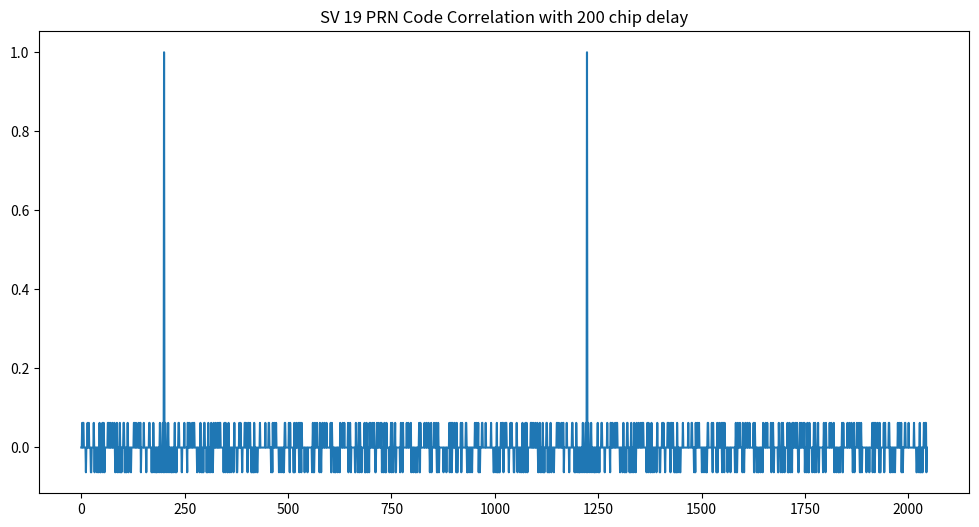
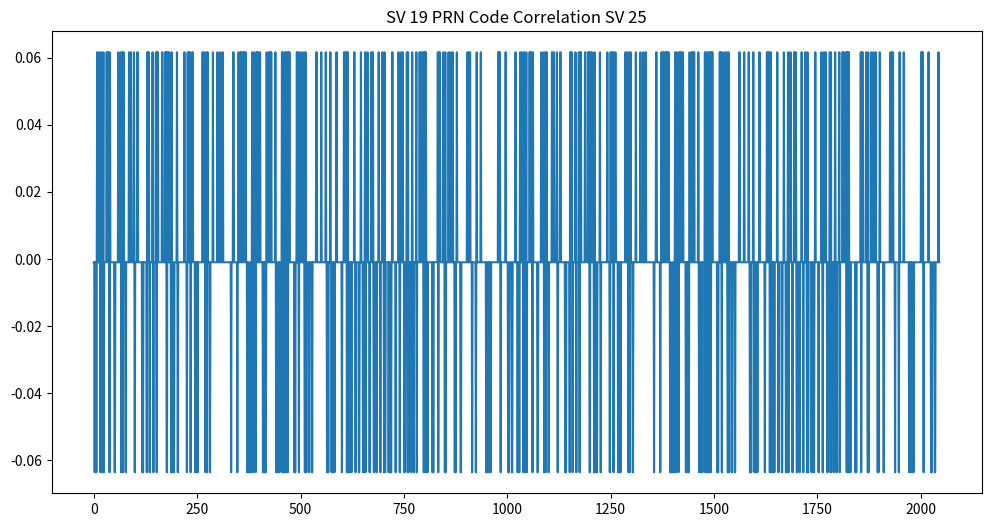
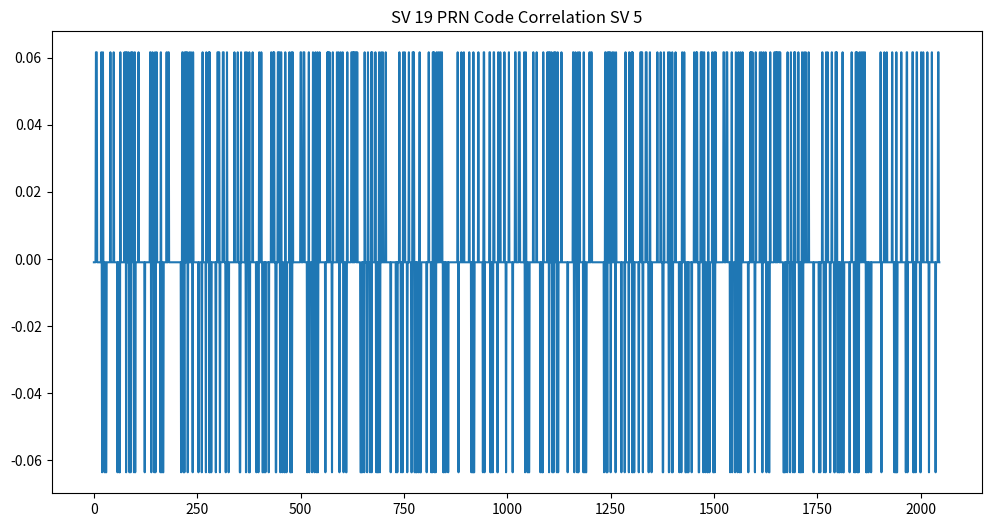
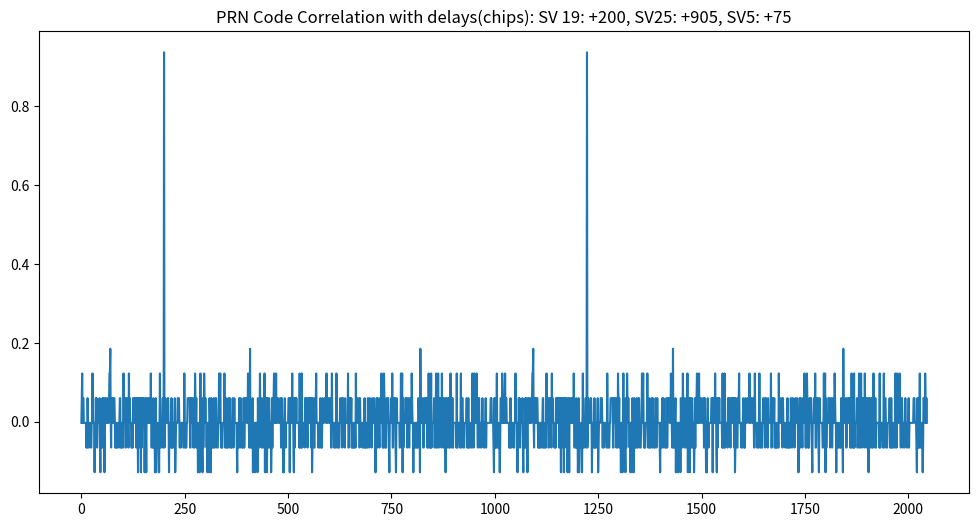
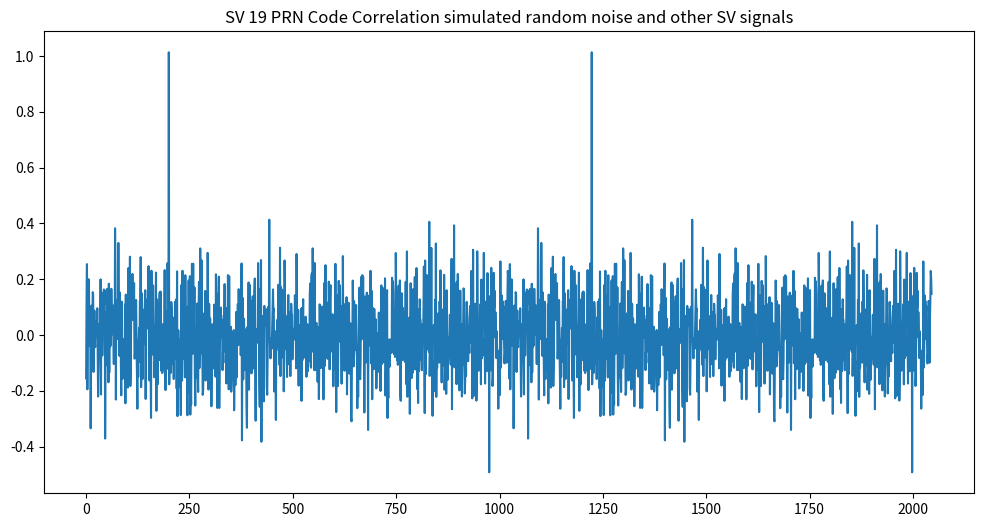
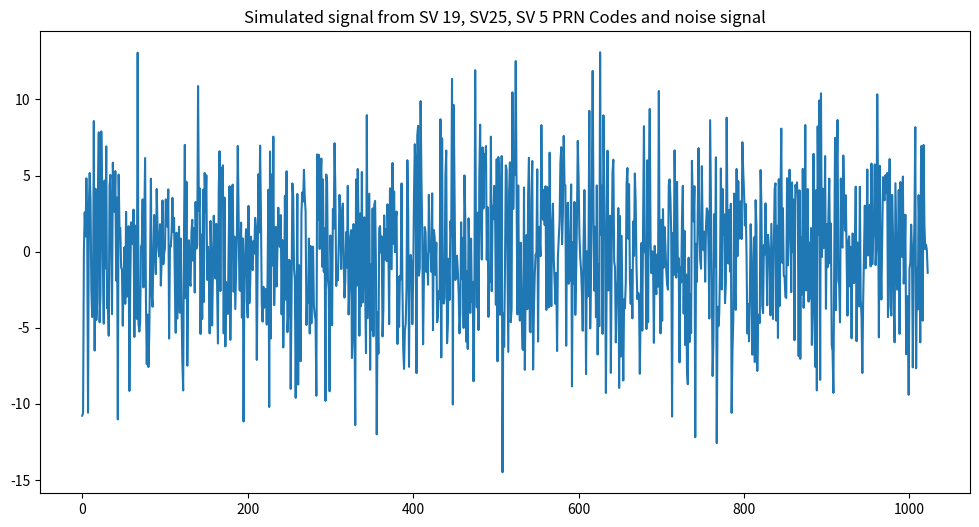
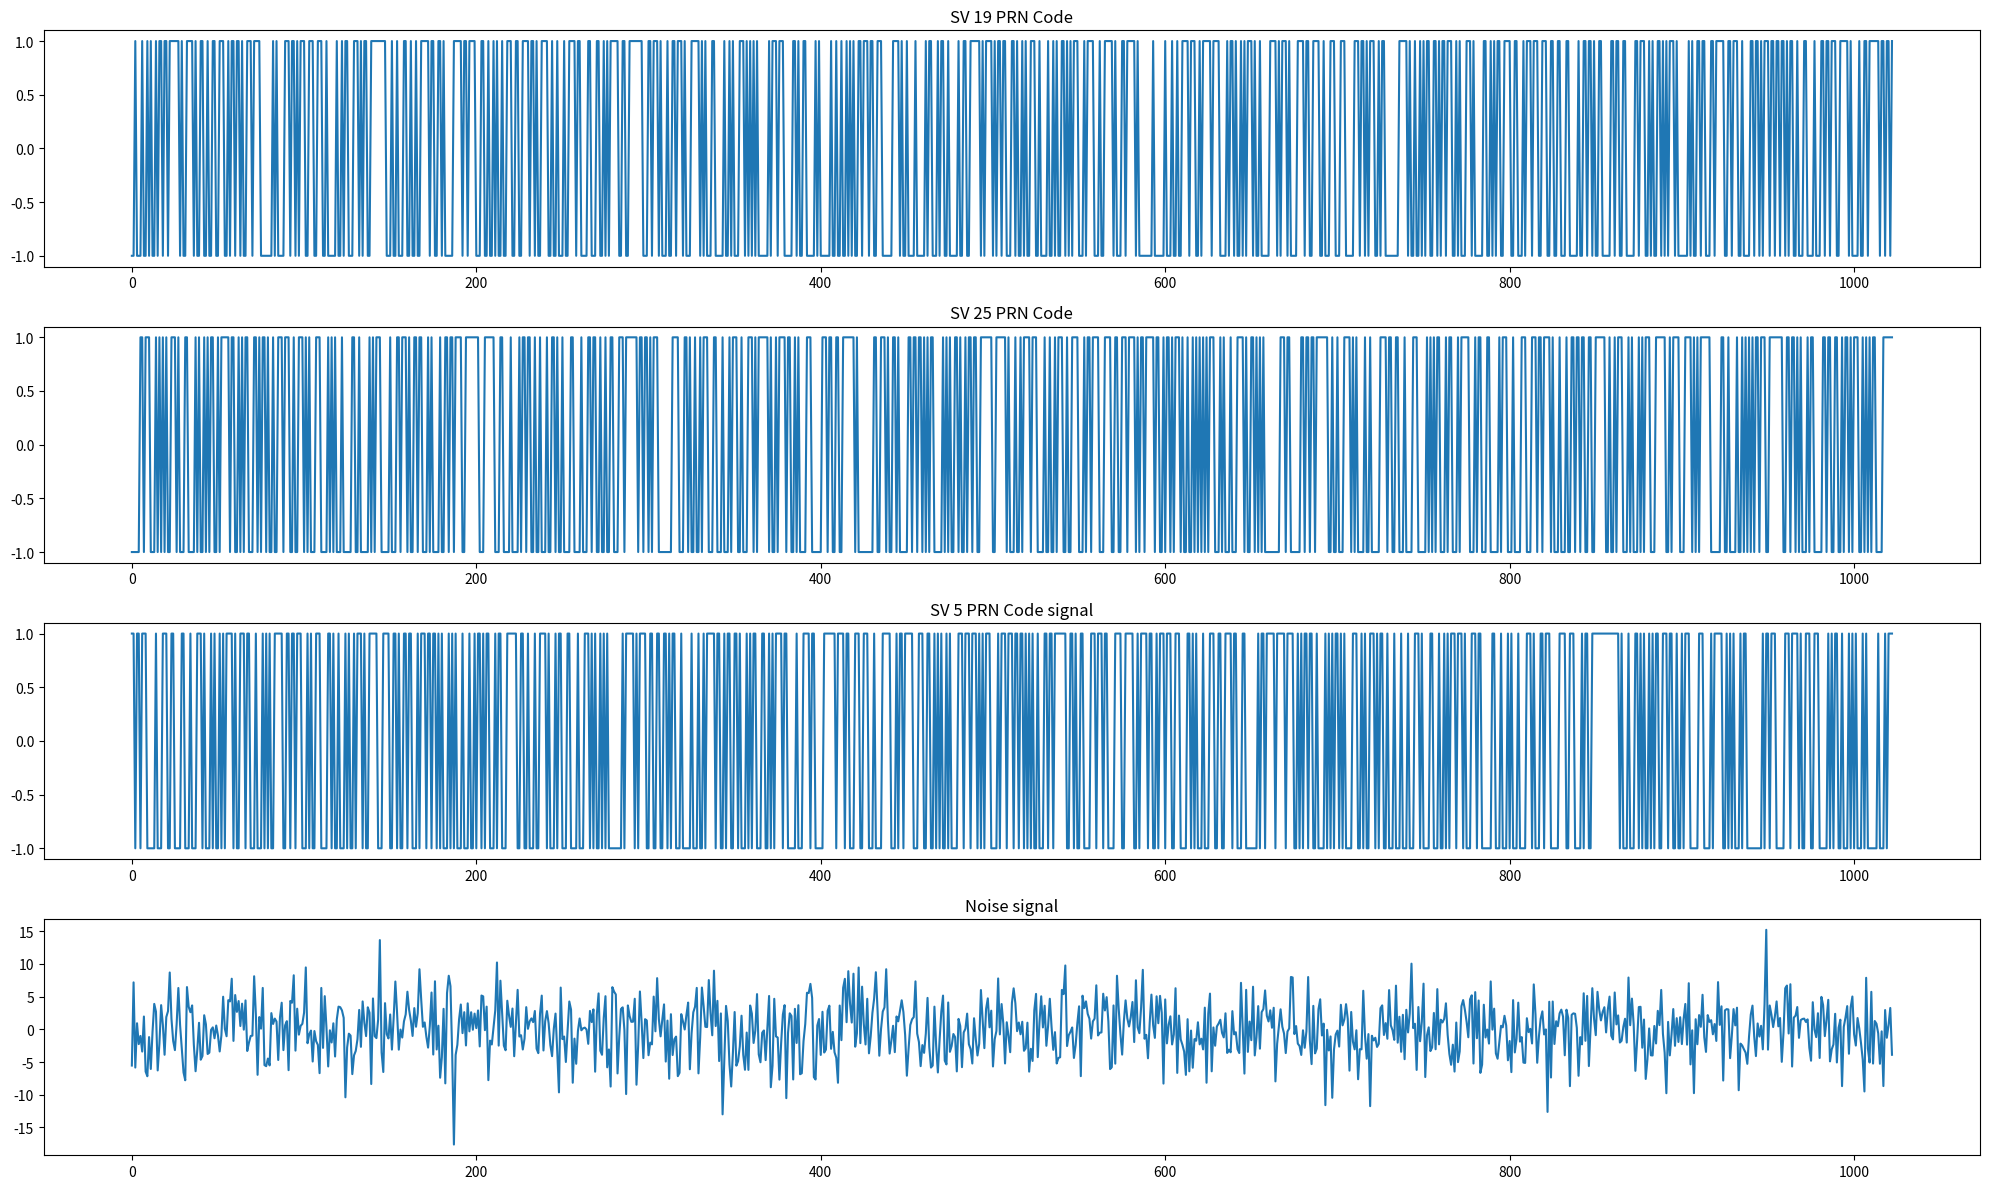

The script that saved these images, in order:
# -*- coding: utf-8 -*-
"""
Created on Sun Sep 10 15:23:09 2023

[redacted]
"""

import numpy as np
import matplotlib.pyplot as plt

def shift_register(register,feedback,output):
    """

    Parameters
    ----------
    register : integer
        The length of the shift register.
    feedback : list [int,int]
        A list containing the position values for a particular SV for feedback.
    output : list or 
        DESCRIPTION.

    Returns
    -------
    out : ndarray.

    """
    
    # calculate the output
    out = [register[position-1] for position in output]
    
    if len(out) > 1:
        out = sum(out) % 2
    else:
        out = out[0]
        
    # module 2 feedback computation
    fb = sum([register[position-1] for position in feedback]) % 2
    
    # shift register values to the right by 1 cell
    register = np.roll(register,1)
    
    # put feedback to position 1
    register[0] = fb
    
    return register,out
    
def PRN_Gen(sv,G1=np.ones(1),G2=np.ones(1)):
    SV = {
       1: [2,6],
       2: [3,7],
       3: [4,8],
       4: [5,9],
       5: [1,9],
       6: [2,10],
       7: [1,8],
       8: [2,9],
       9: [3,10],
      10: [2,3],
      11: [3,4],
      12: [5,6],
      13: [6,7],
      14: [7,8],
      15: [8,9],
      16: [9,10],
      17: [1,4],
      18: [2,5],
      19: [3,6],
      20: [4,7],
      21: [5,8],
      22: [6,9],
      23: [1,3],
      24: [4,6],
      25: [5,7],
      26: [6,8],
      27: [7,9],
      28: [8,10],
      29: [1,6],
      30: [2,7],
      31: [3,8],
      32: [4,9],
    }
    
    if (len(G1) == 1) | (len(G2) == 1):
        G1 = np.ones(10,dtype=int)
        G2 = np.ones(10,dtype=int)
    else:
        pass
    
    ca_code = []
    
    for chip in range(1023):
        G1,g1 = shift_register(G1,[3,10],[10])
        G2,g2 = shift_register(G2,[2,3,6,8,9,10],SV[sv])
        
        ca = (g1 + g2) % 2
        ca_code.append(ca)
        
    return np.array(ca_code)


#####--- Generate PRN Code ---#####
ca = PRN_Gen(19)
ca2 = -2*ca+1
ca3 = np.roll(ca2,200)

corr_arr = []
for shift in np.arange(-1023,1023):
    corr = np.sum(ca3 * np.roll(ca2,shift))/1023
    corr_arr.append(corr)
    
fig = plt.figure(figsize=(12,6))
plt.plot(corr_arr)
plt.title('SV 19 PRN Code Correlation with 200 chip delay')
plt.show()


####--- Compare SV 19 and SV 25 PRN Code ---####
ca19 = PRN_Gen(19)
ca19 = -2*ca19+1

ca25 = PRN_Gen(25)
ca25 = -2*ca25+1

corr_arr = []
for shift in np.arange(-1023,1023):
    corr = np.sum(ca19 * np.roll(ca25,shift))/1023
    corr_arr.append(corr)

fig = plt.figure(figsize=(12,6))
plt.plot(corr_arr)
plt.title('SV 19 PRN Code Correlation SV 25')
plt.show()

####--- Compare SV 19 and SV 5 PRN Code ---####
ca19 = PRN_Gen(19)
ca19 = -2*ca19+1

ca5 = PRN_Gen(5)
ca5 = -2*ca5+1

corr_arr = []
for shift in np.arange(-1023,1023):
    corr = np.sum(ca19 * np.roll(ca5,shift))/1023
    corr_arr.append(corr)

fig = plt.figure(figsize=(12,6))
plt.plot(corr_arr)
plt.title('SV 19 PRN Code Correlation SV 5')
plt.show()

####--- Compare SV 19 and SV 5, SV 25, 5 PRN Code ---####
ca19 = PRN_Gen(19)
ca19 = -2*ca19+1
ca19_2 = np.roll(ca19,200)

ca25 = PRN_Gen(25)
ca25 = -2*ca25+1
ca25 = np.roll(ca25,905)

ca5 = PRN_Gen(5)
ca5 = -2*ca5+1
ca5 = np.roll(ca5,75)

ca_3SV = ca19_2+ca25+ca5

corr_arr = []
for shift in np.arange(-1023,1023):
    corr = np.sum(ca_3SV * np.roll(ca19,shift))/1023
    corr_arr.append(corr)

fig = plt.figure(figsize=(12,6))
plt.plot(corr_arr)
plt.title('PRN Code Correlation with delays(chips): SV 19: +200, SV25: +905, SV5: +75')
plt.show()


####--- simulation of random noise and signals from other SVs ---####
ca19 = PRN_Gen(19)
ca19 = -2*ca19+1
ca19_2 = np.roll(ca19,200)

ca25 = PRN_Gen(25)
ca25 = -2*ca25+1
ca25 = np.roll(ca25,905)

ca5 = PRN_Gen(5)
ca5 = -2*ca5+1
ca5 = np.roll(ca5,75)

noise = np.random.normal(loc=0,scale=4,size=1023)

ca_3SV = ca19_2 + ca25 + ca5 + noise

corr_arr = []
for shift in np.arange(-1023,1023):
    corr = np.sum(ca_3SV * np.roll(ca19,shift))/1023
    corr_arr.append(corr)
    
fig = plt.figure(figsize=(12,6))
plt.plot(corr_arr)
plt.title('SV 19 PRN Code Correlation simulated random noise and other SV signals')
plt.show()

fig = plt.figure(figsize=(12,6))
plt.plot(np.arange(0,1023),ca_3SV)
plt.title('Simulated signal from SV 19, SV25, SV 5 PRN Codes and noise signal')
plt.show()

####--- plot each PRN codes and noise ---####
ca19 = PRN_Gen(19)
ca19 = -2*ca19+1
ca19_2 = np.roll(ca19,200)

ca25 = PRN_Gen(25)
ca25 = -2*ca25+1
ca25 = np.roll(ca25,905)

ca5 = PRN_Gen(5)
ca5 = -2*ca5+1
ca5 = np.roll(ca5,75)

noise = np.random.normal(loc=0,scale=4,size=1023)

fig, ax = plt.subplots(4,1,figsize=(20,12))

ax[0].plot(np.arange(0,1023),ca19_2)
ax[0].set(title='SV 19 PRN Code')

ax[1].plot(np.arange(0,1023),ca5)
ax[1].set(title='SV 25 PRN Code')

ax[2].plot(np.arange(0,1023),ca25)
ax[2].set(title='SV 5 PRN Code signal')

ax[3].plot(np.arange(0,1023),noise)
ax[3].set(title='Noise signal')

fig.tight_layout()
plt.show()